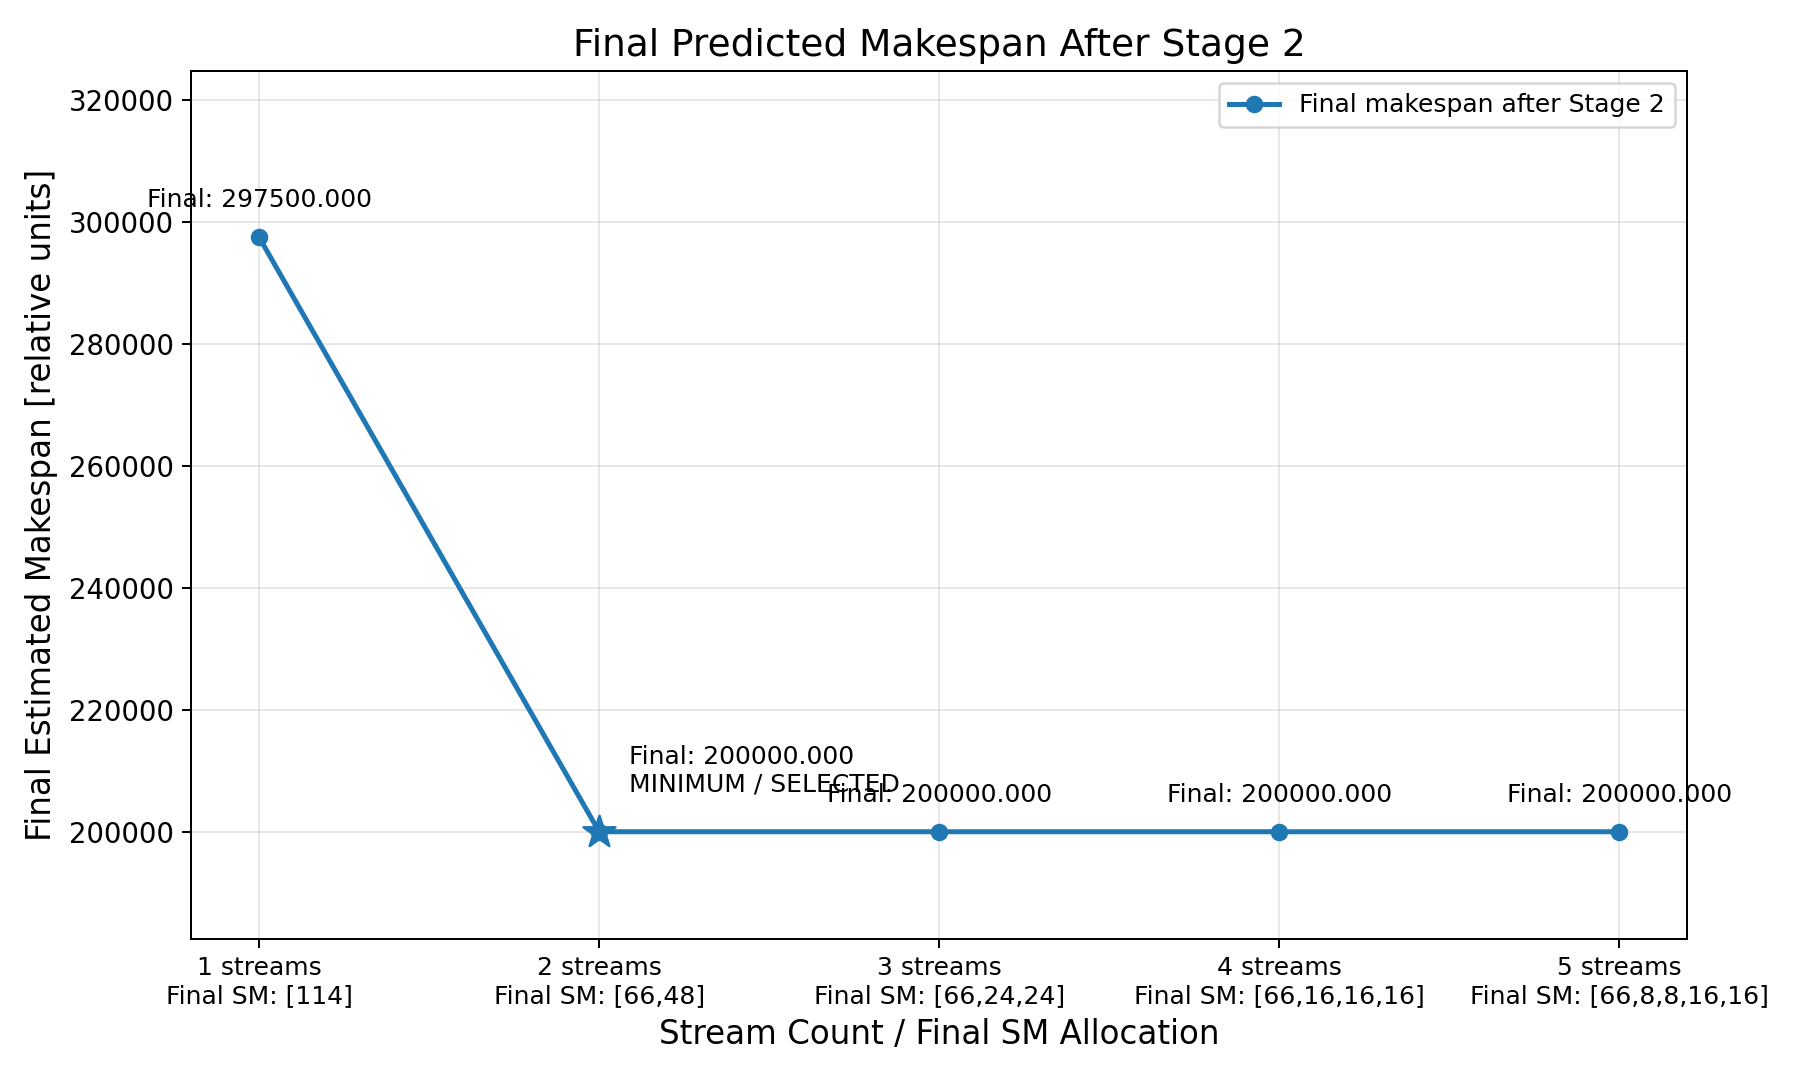

The data file committed next to this chart (first rows):
stream_count, sm_counts, estimated_makespan, selected
1, [114], 297500, 0
2, [66,48], 200000, 1
3, [66,24,24], 200000, 0
4, [66,16,16,16], 200000, 0
5, [66,8,8,16,16], 200000, 0
